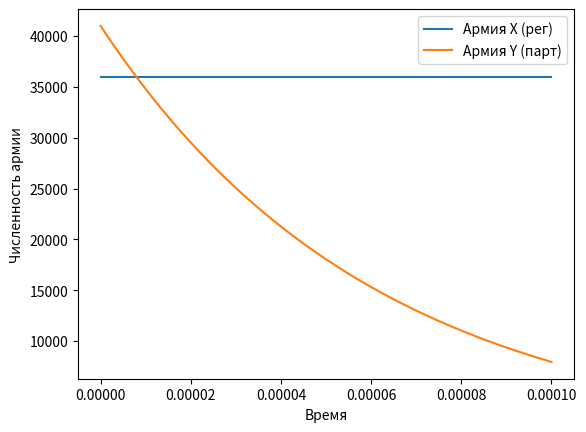

Here is the Python script that generated this plot:
#!/usr/bin/env python3
# -*- coding: utf-8 -*-
"""
Created on Wed Mar 31 12:04:20 2021

@author: kirilldi
"""

import numpy as np
from scipy.integrate import odeint
import matplotlib.pyplot as plt

x0 = 36010 #численность армии Х
y0 = 41000 #численность армии Y

# Между регулярными:
a1 = 0.12 #константа, характеризующая степень влияния различных факторов на потери
b1 = 0.74 #эффективность боевых действий армии у
c1 = 0.49 #эффективность боевых действий армии х
h1 = 0.53 #константа, характеризующая степень влияния различных факторов на потери

# Между регулярными и партизанами:
a2 = 0.47 #константа, характеризующая степень влияния различных факторов на потери
b2 = 0.654 #эффективность боевых действий армии у
c2 = 0.456 #эффективность боевых действий армии х
h2 = 0.39 #константа, характеризующая степень влияния различных факторов на потери

# время
t = np.arange(0,0.0001, 0.0000001)

# Первый случай
def P1(t):
    p1 = np.sin(t+1) + 2
    return p1
def Q1(t):
    q1 = np.cos(t+2) + 2
    return q1

# Второй случай
def P2(t):
    p2 = 1.5 * abs(np.sin(2*t))
    return p2
def Q2(t):
    q2 = 2 * abs(np.cos(t))
    return q2

# Изменения численности

# Первый случай (2 регулярные армии)
def S1(f, t):
    s11 = -a1*f[0] - b1*f[1] + P1(t)
    s12 = -c1*f[0] - h1*f[1] + Q1(t)
    return s11, s12

#Второй случай (1 регулярная армия против армии партизан)
def S2(f, t):
    s21 = -a2*f[0] - b2*f[1] + P2(t)
    s22 = -c2*f[0]*f[1] - h2*f[1] + Q2(t)
    return s21, s22

v = np.array([x0, y0]) # Начальные условий (Численность)

# Решение
f1 = odeint(S1, v, t)
f2 = odeint(S2, v, t)

"""
# Первый случай (две регулярные армии)
plt.plot(t, f1)
plt.ylabel('Численность армии')
plt.xlabel('Время')
plt.legend(['Армия X (рег)', 'Армия Y (рег)'])

"""
# Второй случай (регулярная армия и партизаны)
plt.plot(t, f2)
plt.ylabel('Численность армии')
plt.xlabel('Время')
plt.legend(['Армия X (рег)', 'Армия Y (парт)'])